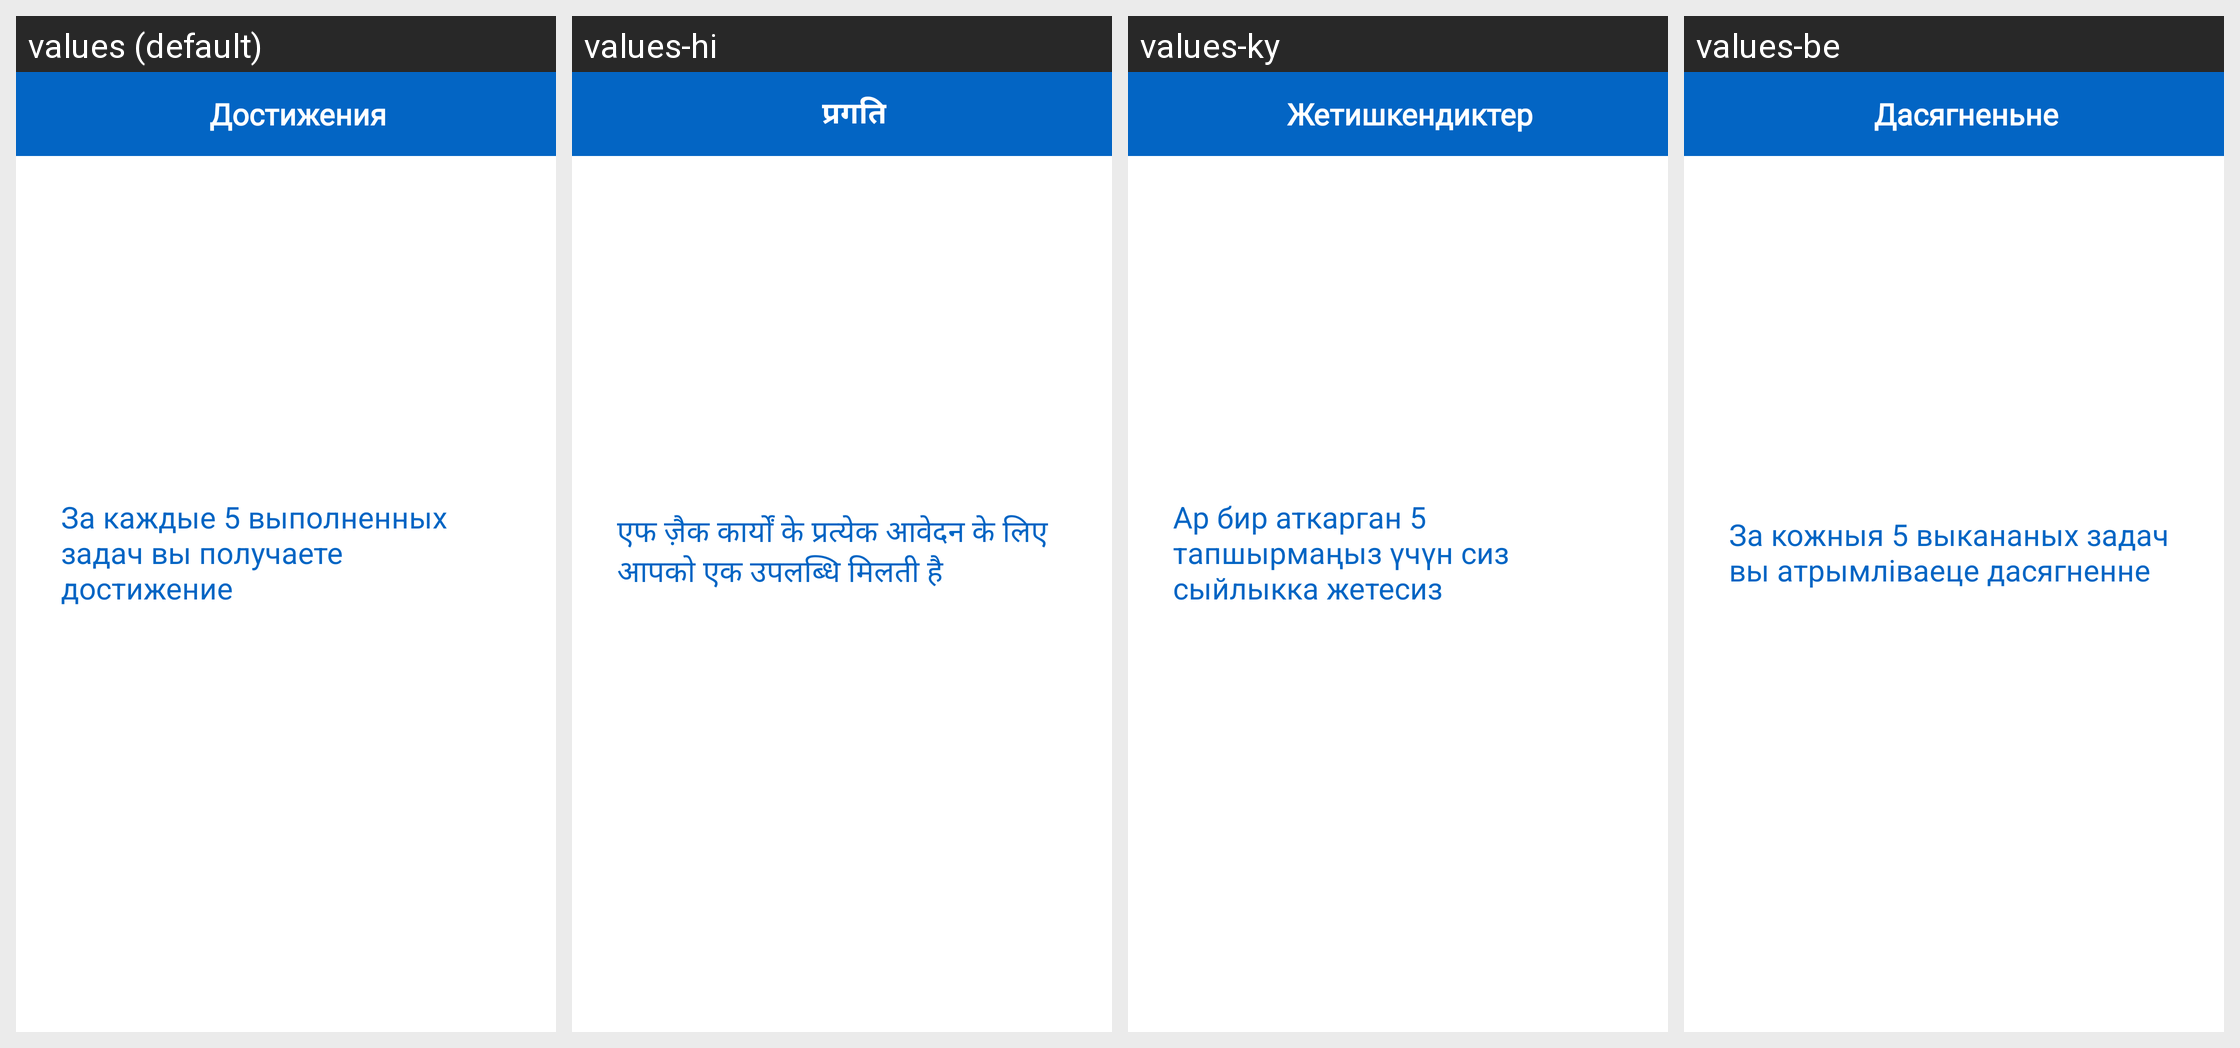

For this localized Android screen grid, give each drawn string resource with its value in every locale shown.
Android screen res/layout/activity_achievement.xml rendered under 4 locales, left to right: values (default), values-hi, values-ky, values-be. Device: Nexus 5 (rendered at 1080×1920; each locale shown at half size, 540×960, under a caption strip naming it); theme AppTheme.
Other locales in the repository, not shown: values-de, values-en, values-es, values-fr, values-it, values-ja, values-kk, values-ko, values-pt, values-tr, values-uk, values-zh.
Strings drawn on this screen, with the default value and each locale's value (text and hints the layout hard-codes, and strings that could not be matched under every locale, appear in the picture but are not listed):

achievement_app
  values: Достижения
  values-hi: प्रगति
  values-ky: Жетишкендиктер
  values-be: Дасягненьне

how_get_achievements
  values: За каждые 5 выполненных задач вы получаете достижение
  values-hi: एफ ज़ैक कार्यों के प्रत्येक आवेदन के लिए आपको एक उपलब्धि मिलती है
  values-ky: Ар бир аткарган 5 тапшырмаңыз үчүн сиз сыйлыкка жетесиз
  values-be: За кожныя 5 выкананых задач вы атрымліваеце дасягненне
